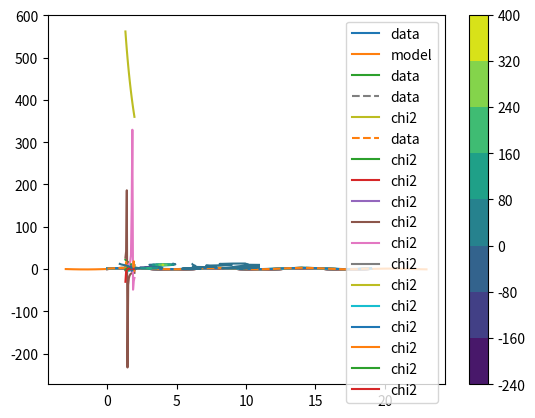

Reproduce this figure in Python. (Note: this script raises an exception after producing the figure.)

# coding: utf-8

# # Interpolate wavelength on multiple dimensions
#
# [redacted]
# To try and interpolate N-D data along the first axis.
#
# This is to be able to perfrom chisquare analsysis for many parameters.

# In[ ]:


import numpy as np
import scipy as sp
from scipy.stats import chisquare
import matplotlib.pyplot as plt
get_ipython().magic('matplotlib inline')


# The model we have is obs (w, f), and model (wm, fm).
#
# the model is combined (x + (y*a)*v) * gamma    two doppler shifts of v and gamma.
#
# We either need to be able to perform broadcasting inside Pyastronomy.dopplershift, or do it ourselves and interpolate.
#

# In[ ]:


w = np.arange(20)
A = 1.7
S = 1.1
f = A * np.sin(w) + S

plt.plot(w, f, label="data")
plt.legend()
plt.show()


# In[ ]:


wm = np.linspace(-3,23, 50)
fm = np.sin(wm)
plt.plot(wm, fm, label="model")
plt.plot(w, f, label="data")
plt.show()


# # Add a second axis for the amplitude

# In[ ]:


a = np.arange(1.3, 2, 0.05)
print(a)
a.shape


# In[ ]:


fma  = fm[:, None] * a    # Each column is 
fma.shape


# In[ ]:


# make wavelength axis also the same
wma = wm[:, None] * np.ones_like(a)
wma.shape


# In[ ]:


# Need to interpolate fma from wma to w
# np.interp does not work on 2d.
w_func = sp.interpolate.interp1d(wm, fma, axis=0, kind="slinear")



# In[ ]:


fma_interp = w_func(w)
#fma_cube = w_func(w)
#fma_spl = w_func(w)
fma_interp.shape


# In[ ]:


plt.plot(w, fma_interp)
plt.plot(w, f,  "--", label="data")
plt.legend()
plt.show()


# In[ ]:


chi2 = np.sum((f[:, None] - fma_interp)**2 / fma_interp, axis=0)

plt.plot(a, chi2, label="chi2")
plt.legend()
plt.show()


# In[ ]:


# Find the minimum value
m = np.argmin(chi2)
a_min = a[m]
a_min


# # Add a third axis for a vertical shift
#

# In[ ]:


shift = np.arange(0.1, 1.3, 0.1)
print(len(shift))
fmas = fma[:, :, None] + shift
fmas.shape


# In[ ]:


wmas = wma[:, :, None] * np.ones_like(shift)
wmas.shape


# In[ ]:


print(wm.shape)
print(fmas.shape)
w_sfunc = sp.interpolate.interp1d(wm, fmas, axis=0, kind="slinear")

fmas_interp = w_sfunc(w)
fmas_interp.shape


# In[ ]:


plt.plot(w, fmas_interp[:,3, :])
plt.plot(w, f,  "--", label="data")
plt.legend()
plt.show()


# In[ ]:


chi2s = np.sum((f[:, None, None] - fmas_interp)**2 / fmas_interp, axis=0)

plt.plot(a, chi2s, label="chi2")
plt.legend()
plt.show()


# In[ ]:


X, Y = np.meshgrid(shift, a)
print(X.shape)
plt.contourf(X, Y, chi2s)
plt.colorbar()
plt.plot()
plt.show()
chi2s.shape


# In[ ]:


c2min = chi2s.argmin()
print(c2min)
chi2s[np.unravel_index(c2min, chi2s.shape)]


# In[ ]:


np.unravel_index(976, (140, 7))



# In[ ]:


plt.contour(chi2s)
plt.show()


# In[ ]:





# # Interpolating different wavelength axis. 
#
# Each wl dimension has a dopplershift added.
#

# In[ ]:


c = 500
vc = (1 + np.arange(10) / c)
print(wm.shape)
print(vc.shape)
doppler =  wm[:, np.newaxis] *  vc

print(doppler.shape)
#print(doppler)



# In[ ]:


plt.plot(doppler, fmas[:,:,5])
plt.show()


# In[ ]:


# doppler_interp = sp.interpolate.interp1d(doppler, fm)
print(len(wm))
print(len(vc))
print(fma.shape)    # fma includes the amplitude also.
# Cannot inperpolate directly for all the different wavelengths at once. Therefore
dims = fmas.shape + (len(vc),)  # add extra arry to dim
print(dims)
result = np.empty(dims)
print(result.shape)
for i, v in enumerate(vc):
    wm_vc = wm * v
    #  print(wm_vc.shape)
    #  print(fma.shape)
    func = sp.interpolate.interp1d(wm_vc, fmas, axis=0, bounds_error=False, fill_value=99999)
    # print(func(wm))
    result[:,:, :, i] = func(wm)


# In[ ]:


print(result)


# # This lets me doppler shift the wavelength and return it to wm.
#
# In the second case for model I will just want to return it to the wavelength values of the observation.

# In[ ]:


# interp to obs
func = sp.interpolate.interp1d(wm, result, axis=0, bounds_error=False, fill_value=np.nan)
fmasd = func(w)
chi2d = np.sum((f[:, None, None, np.newaxis] - fmasd)**2 / fmasd, axis=0)
chi2d


# In[ ]:


chi2d.shape


# In[ ]:


fmasd.shape


# In[ ]:


a.shape


# In[ ]:


# Try a 3d chisquare 

x_2 = chisquare(f[:, np.newaxis, np.newaxis, np.newaxis], fmasd, axis=0).statistic

x_2.argmin()
vals = np.unravel_index(x_2.argmin(), x_2.shape)
print("index of min = ", vals)   # returns the minimum index location




#  This provides a framework for chisquare of large arrays. for my simulations

# In[ ]:


plt.title("shift min")
plt.contourf(x_2[:,3,:])
plt.show()

plt.contourf(x_2[4,:,:])
plt.title("amplitude min")
plt.show()

plt.contourf(x_2[:,:,4])
plt.title("doppler min")
plt.show()


# Currently these plots do not look very informative. I will need to remove the bad interpolation values also.

# In[ ]:




